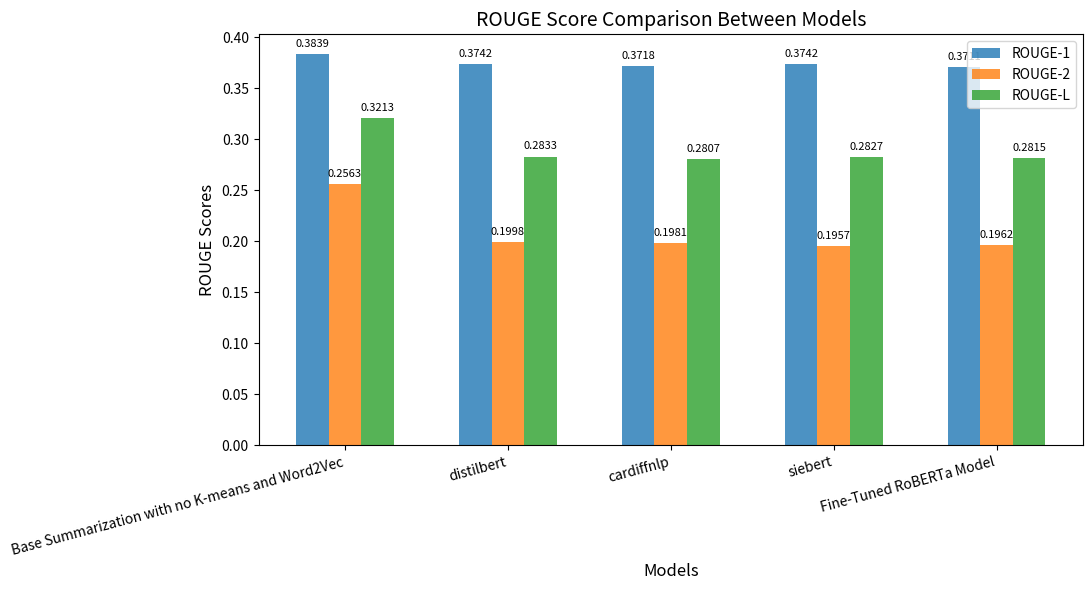

Generate this figure with matplotlib:
import matplotlib.pyplot as plt
import numpy as np

def plot_rouge_scores():
    models = [
        "Base Summarization with no K-means and Word2Vec",
        "distilbert",
        "cardiffnlp",
        "siebert",
        "Fine-Tuned RoBERTa Model"
    ]

    rouge_1_scores = [0.3839, 0.3742, 0.3718, 0.3742, 0.3711]
    rouge_2_scores = [0.2563, 0.1998, 0.1981, 0.1957, 0.1962]
    rouge_3_scores = [0.3213, 0.2833, 0.2807, 0.2827, 0.2815]

    x = np.arange(len(models)) 
    width = 0.2  

    fig, ax = plt.subplots(figsize=(11, 6)) 

    bar1 = ax.bar(x - width, rouge_1_scores, width, label="ROUGE-1", alpha=0.8)
    bar2 = ax.bar(x, rouge_2_scores, width, label="ROUGE-2", alpha=0.8)
    bar3 = ax.bar(x + width, rouge_3_scores, width, label="ROUGE-L", alpha=0.8)

    ax.set_xlabel("Models", fontsize=12)
    ax.set_ylabel("ROUGE Scores", fontsize=12)
    ax.set_title("ROUGE Score Comparison Between Models", fontsize=14)
    ax.set_xticks(x)
    ax.set_xticklabels(models, rotation=15, ha="right", fontsize=10)
    ax.legend()

    for bars in [bar1, bar2, bar3]:
        for bar in bars:
            yval = bar.get_height()
            ax.text(bar.get_x() + bar.get_width() / 2, yval + 0.005, f"{yval:.4f}", ha="center", va="bottom", fontsize=8)

    output_file = "rouge_score_comparison_smaller_text2.png"
    plt.tight_layout()
    plt.savefig(output_file)
    plt.close()

    print(f"Visualization saved to {output_file}")

plot_rouge_scores()
